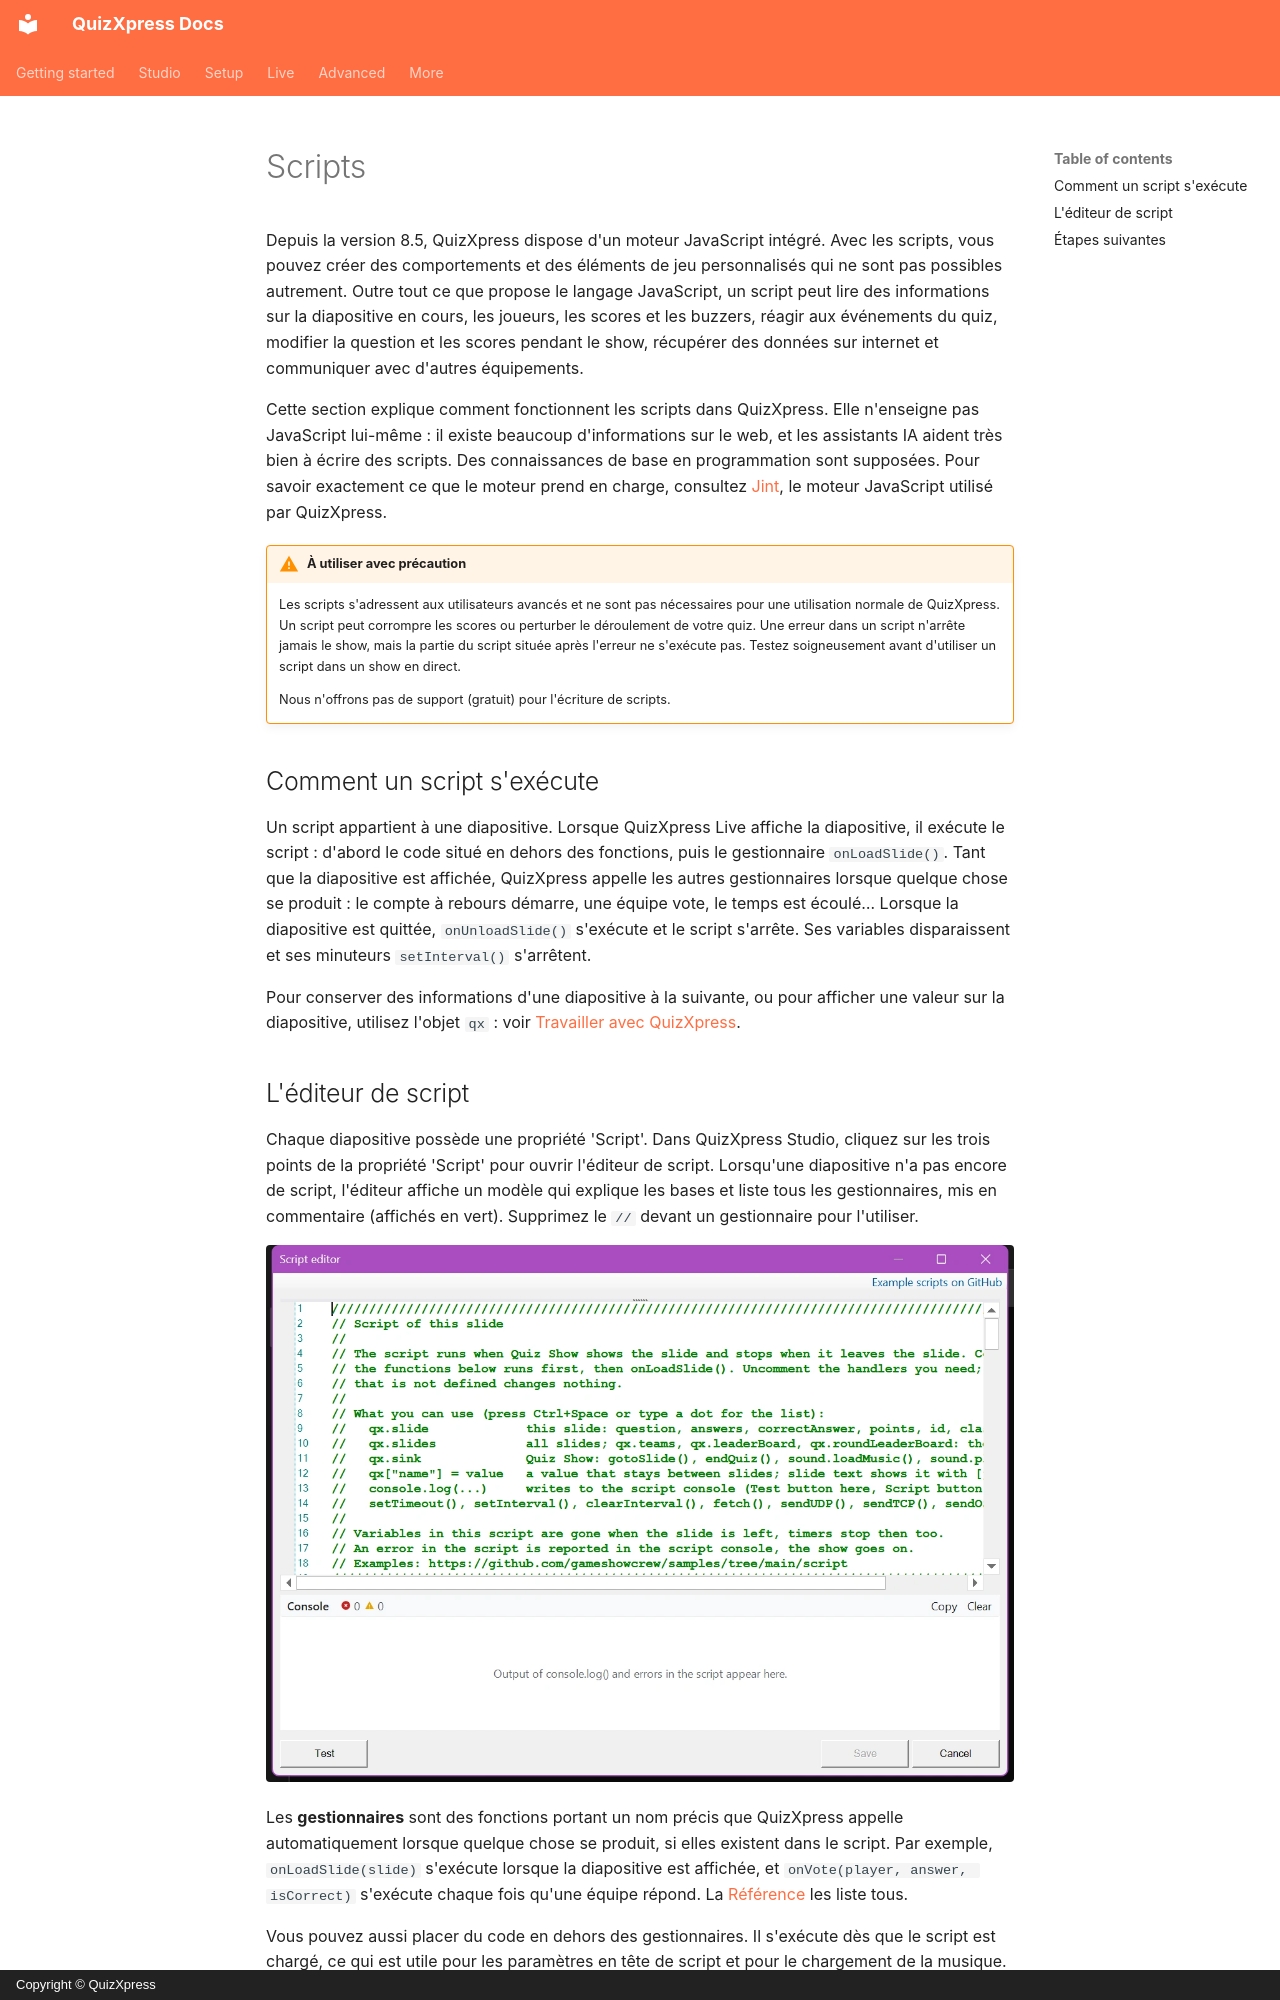

repository: gameshowcrew/quizxpress-docs · page: advanced/scripting/index.fr/index.html · generator: mkdocs · copyright: Copyright © QuizXpress

# Scripts

Depuis la version 8.5, QuizXpress dispose d'un moteur JavaScript intégré. Avec les scripts, vous pouvez créer des comportements et des éléments de jeu personnalisés qui ne sont pas possibles autrement. Outre tout ce que propose le langage JavaScript, un script peut lire des informations sur la diapositive en cours, les joueurs, les scores et les buzzers, réagir aux événements du quiz, modifier la question et les scores pendant le show, récupérer des données sur internet et communiquer avec d'autres équipements.

Cette section explique comment fonctionnent les scripts dans QuizXpress. Elle n'enseigne pas JavaScript lui-même : il existe beaucoup d'informations sur le web, et les assistants IA aident très bien à écrire des scripts. Des connaissances de base en programmation sont supposées. Pour savoir exactement ce que le moteur prend en charge, consultez [Jint](https://github.com/sebastienros/jint), le moteur JavaScript utilisé par QuizXpress.

!!! warning "À utiliser avec précaution"
    Les scripts s'adressent aux utilisateurs avancés et ne sont pas nécessaires pour une utilisation normale de QuizXpress. Un script peut corrompre les scores ou perturber le déroulement de votre quiz. Une erreur dans un script n'arrête jamais le show, mais la partie du script située après l'erreur ne s'exécute pas. Testez soigneusement avant d'utiliser un script dans un show en direct.

    Nous n'offrons pas de support (gratuit) pour l'écriture de scripts.

## Comment un script s'exécute

Un script appartient à une diapositive. Lorsque QuizXpress Live affiche la diapositive, il exécute le script : d'abord le code situé en dehors des fonctions, puis le gestionnaire `onLoadSlide()`. Tant que la diapositive est affichée, QuizXpress appelle les autres gestionnaires lorsque quelque chose se produit : le compte à rebours démarre, une équipe vote, le temps est écoulé… Lorsque la diapositive est quittée, `onUnloadSlide()` s'exécute et le script s'arrête. Ses variables disparaissent et ses minuteurs `setInterval()` s'arrêtent.

Pour conserver des informations d'une diapositive à la suivante, ou pour afficher une valeur sur la diapositive, utilisez l'objet `qx` : voir [Travailler avec QuizXpress](working-with-quizxpress.md).
